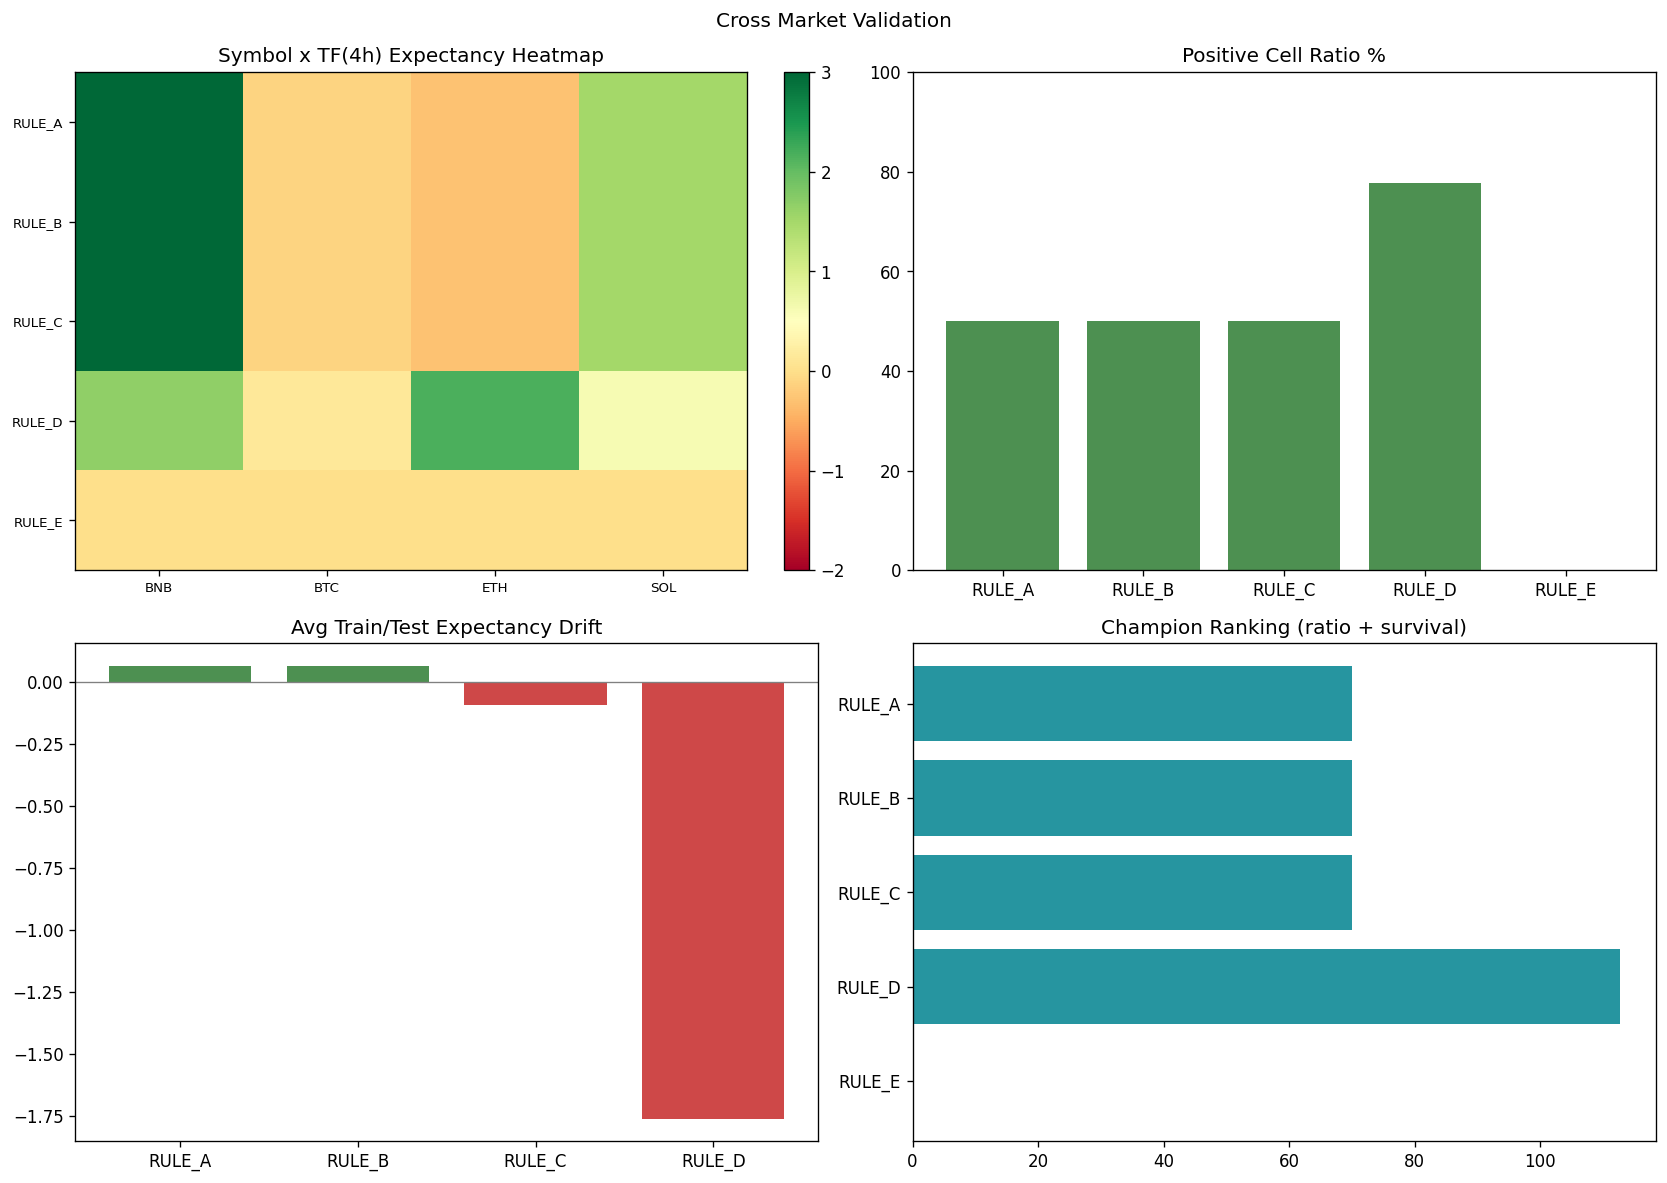

Data behind this chart, as committed beside it:
symbol, timeframe, rule, dataset, n, win_rate, expectancy, profit_factor, positive, drift
ETHUSDT, 1h, RULE_A, ALL, 0, , , , , 
ETHUSDT, 1h, RULE_B, ALL, 0, , , , , 
ETHUSDT, 1h, RULE_C, ALL, 0, , , , , 
ETHUSDT, 1h, RULE_D, ALL, 0, , , , , 
ETHUSDT, 1h, RULE_E, ALL, 0, , , , , 
ETHUSDT, 4h, RULE_A, ALL, 1, 0.0, -0.2884, 0.0, False, 
ETHUSDT, 4h, RULE_B, ALL, 1, 0.0, -0.2884, 0.0, False, 
ETHUSDT, 4h, RULE_C, ALL, 1, 0.0, -0.2884, 0.0, False, 
ETHUSDT, 4h, RULE_D, ALL, 4, 75.0, 2.178, 31.2, True, 
ETHUSDT, 4h, RULE_E, ALL, 0, , , , , 
ETHUSDT, 1d, RULE_A, ALL, 1, 0.0, -3, 0.0, False, 
ETHUSDT, 1d, RULE_B, ALL, 1, 0.0, -3, 0.0, False, 
ETHUSDT, 1d, RULE_C, ALL, 1, 0.0, -3, 0.0, False, 
ETHUSDT, 1d, RULE_D, ALL, 2, 50.0, 4.440892098500626e-15, 1, True, 
ETHUSDT, 1d, RULE_E, ALL, 0, , , , , 
BTCUSDT, 1h, RULE_A, ALL, 1, 100.0, 0.4891, inf, True, 
BTCUSDT, 1h, RULE_B, ALL, 1, 100.0, 0.4891, inf, True, 
BTCUSDT, 1h, RULE_C, ALL, 1, 100.0, 0.4891, inf, True, 
BTCUSDT, 1h, RULE_D, ALL, 4, 25.0, -1.188, 0.09334, False, 
BTCUSDT, 1h, RULE_E, ALL, 0, , , , , 
BTCUSDT, 4h, RULE_A, ALL, 6, 33.33, -0.1143, 0.8974, False, 
BTCUSDT, 4h, RULE_B, ALL, 6, 33.33, -0.1143, 0.8974, False, 
BTCUSDT, 4h, RULE_C, ALL, 6, 33.33, -0.1143, 0.8974, False, 
BTCUSDT, 4h, RULE_D, ALL, 13, 46.15, 0.1293, 1.113, True, 
BTCUSDT, 4h, RULE_E, ALL, 0, , , , , 
BTCUSDT, 1d, RULE_A, ALL, 0, , , , , 
BTCUSDT, 1d, RULE_B, ALL, 0, , , , , 
BTCUSDT, 1d, RULE_C, ALL, 0, , , , , 
BTCUSDT, 1d, RULE_D, ALL, 0, , , , , 
BTCUSDT, 1d, RULE_E, ALL, 0, , , , , 
SOLUSDT, 1h, RULE_A, ALL, 2, 0.0, -1.608, 0.0, False, 
SOLUSDT, 1h, RULE_B, ALL, 2, 0.0, -1.608, 0.0, False, 
SOLUSDT, 1h, RULE_C, ALL, 2, 0.0, -1.608, 0.0, False, 
SOLUSDT, 1h, RULE_D, ALL, 6, 50.0, 0.4638, 1.448, True, 
SOLUSDT, 1h, RULE_E, ALL, 0, , , , , 
SOLUSDT, 4h, RULE_A, ALL, 4, 75.0, 1.5, 3, True, 
SOLUSDT, 4h, RULE_B, ALL, 4, 75.0, 1.5, 3, True, 
SOLUSDT, 4h, RULE_C, ALL, 4, 75.0, 1.5, 3, True, 
SOLUSDT, 4h, RULE_D, ALL, 10, 60.0, 0.6, 1.5, True, 
SOLUSDT, 4h, RULE_E, ALL, 0, , , , , 
SOLUSDT, 1d, RULE_A, ALL, 0, , , , , 
SOLUSDT, 1d, RULE_B, ALL, 0, , , , , 
SOLUSDT, 1d, RULE_C, ALL, 0, , , , , 
SOLUSDT, 1d, RULE_D, ALL, 0, , , , , 
SOLUSDT, 1d, RULE_E, ALL, 0, , , , , 
BNBUSDT, 1h, RULE_A, ALL, 3, 100.0, 0.8003, inf, True, 
BNBUSDT, 1h, RULE_B, ALL, 3, 100.0, 0.8003, inf, True, 
BNBUSDT, 1h, RULE_C, ALL, 4, 100.0, 0.8789, inf, True, 
BNBUSDT, 1h, RULE_D, ALL, 7, 85.71, 0.5153, 2.202, True, 
BNBUSDT, 1h, RULE_E, ALL, 0, , , , , 
BNBUSDT, 4h, RULE_A, ALL, 4, 100.0, 3, inf, True, 
BNBUSDT, 4h, RULE_B, ALL, 4, 100.0, 3, inf, True, 
BNBUSDT, 4h, RULE_C, ALL, 4, 100.0, 3, inf, True, 
BNBUSDT, 4h, RULE_D, ALL, 9, 77.78, 1.667, 3.5, True, 
BNBUSDT, 4h, RULE_E, ALL, 0, , , , , 
BNBUSDT, 1d, RULE_A, ALL, 0, , , , , 
BNBUSDT, 1d, RULE_B, ALL, 0, , , , , 
BNBUSDT, 1d, RULE_C, ALL, 0, , , , , 
BNBUSDT, 1d, RULE_D, ALL, 1, 0.0, -3, 0.0, False, 
BNBUSDT, 1d, RULE_E, ALL, 0, , , , , 
... 140 more rows
